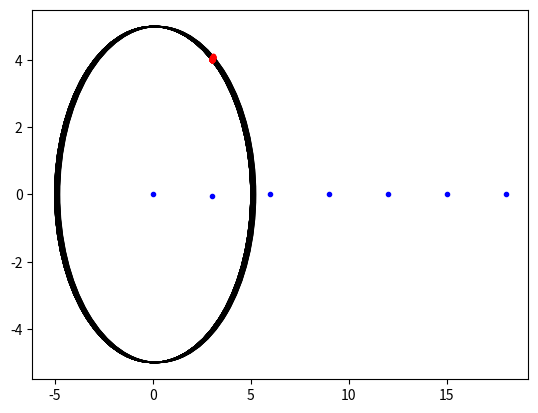
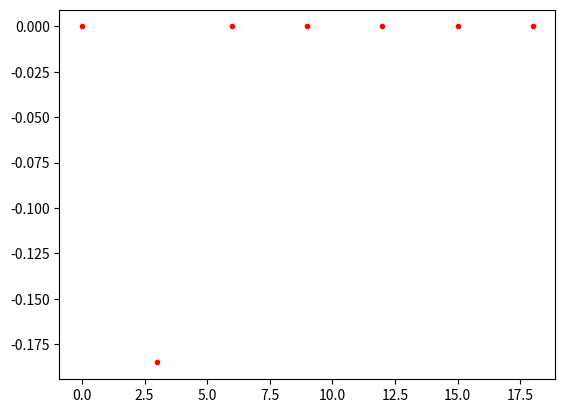

Source code (Python) for these figures, in order:
import math
import numpy as np
import matplotlib.pyplot as plt


ld=5 #define lookahead distance
dt=0.01 #time tick
WB= .98 #m
#rw= 0.5 #measure this
waypoints=np.array([   #create random sample waypoints that tech may give me based on desired spacing
        [0,0],
        [3,4],  #constant spacing
        [6,8],
        [9,12], 
        [12,16],
        [15,20],
        [18,24]
    ])
#how to initialize 2 column array of zeros
N=1000
n=len(waypoints)
#have functions outside of class and the tech box as the class  
#how far along the path the waypoint is, 7 points

class NoIntersectionException(Exception):
    def __init__(self):
        self.message = 'no intersection'

class Car():

    def __init__(self, xcar=np.zeros(N), ycar=np.zeros(N), yaw=np.zeros(N), vel=np.zeros(N)):
        """
        Define a vehicle class
        :param x: float, x position
        :param y: float, y position
        :param yaw: float, vehicle heading
        :param vel: float, velocity
        """
        #need to initialize self.index or else it will delete right after this
        self.xcar = xcar
        self.ycar = ycar
        self.yaw = yaw
        self.vel = vel
        self.index=0

    def update(self, acc=0, delta=0):
        #acc and delta are not arrays
        """
        Vehicle motion model, here we are using simple bycicle model
        :param acc: float, acceleration
        :param delta: float, heading control
        """
        self.index+=1
        self.xcar[self.index] = self.xcar[self.index-1]+ (self.vel[self.index-1] * np.cos(self.yaw[self.index-1]) * dt)
        self.ycar[self.index] = self.ycar[self.index-1]+ (self.vel[self.index-1] * np.sin(self.yaw[self.index-1]) * dt)
        self.yaw[self.index] = self.vel[self.index-1] * (np.tan(delta) / WB) * dt + self.yaw[self.index-1]
        self.vel[self.index] = self.vel[self.index-1]+acc*dt

def distance(waypoints): #may come into use in curvature function
        dist=np.zeros(N)
        x=waypoints[:, 0]
        y=waypoints[:, 1]
        min_index=0
        for i in range (1,n):
        #running sum of the distances between points
            dist[i]= dist[i-1]+ math.sqrt((x[i]-x[i-1])**2+(y[i]-y[i-1])**2)
            if(dist[i]<dist[min_index]):
                min_index=i 
                return dist[i]



def nearest_point(waypoints, rp): #might be useful for not wanting to travel through the back of the path.
        x=waypoints[:, 0] 
        y=waypoints[:, 1]
        dist=np.zeros(N)
           #distance between robot and points along the path
        dist = np.sqrt(((x - rp[0])**2) + ((y - rp[1])**2))
            #index of current position < index of nearest waypoint/position to follow
            #return index of which waypoint/nearest point is closest
        return np.argmin(dist)

def lookahead(position):
    a=b=c=f=d=point=pointx=pointy=discriminant=np.zeros(n) 
    #position= np.array(self.xcar[self.index] , self.ycar[self.index])
    position= np.array([position[0], position[1]]).T  

    try:
        for i in range (1,7):
            f= np.subtract(waypoints[i-1] , position)
            d= np.subtract(waypoints[i] , waypoints[i-1])
            a= np.dot(d,d); b=2*np.dot(f, d); c= np.dot(f,f) - ld*ld
            discriminant= b*b-4*a*c
            if (discriminant<0):
                raise NoIntersectionException
            else:
                discriminant= np.sqrt(discriminant)
                t1= (-b- discriminant)/(2*a)
                t2= (-b + discriminant)/(2*a)
                if (t1>=0 and t1<=1.0):
                    point= waypoints[i-1] + t1*d
                    #pointx=point[:, 0]
                    pointx= point[0]
                    #pointy=point[:, 1]
                    pointy=point[1]
                    return pointx , pointy #x and y value of ld
                elif (t2 >= 0 and t2 <=1.0):
                    point= waypoints[i-1] + t2*d
                    #pointx=point[:, 0]
                    pointx= point[0]
                    #pointy=point[:, 1]
                    pointy=point[1]
                    return pointx , pointy
        raise Exception
    except NoIntersectionException as e:
        print("Path lookahead no intersection")
        return -999, -999

def Curvature(pointx, pointy):

        #following the arc to the lookahead point
        x=waypoints[:, 0] 
        y=waypoints[:, 1]
        ldx=a=c=signed=signed_curvature=mag=orientation=curvature=np.zeros(n) 
        for i in range (1,n):

            mag= np.sqrt(-np.tan(orientation)*(-np.tan(orientation))+1)

            ldx= np.abs(-np.tan(orientation)*pointx+pointy+np.tan(orientation)*x-y)/(mag)

            curvature[i]=(2*ldx[i])/(ld*ld) #this is just magnitude

            #but this is unsigned, need to know which sign it is on, so cross product
 
            signed=np.sin(orientation)*(pointx-np.cos(orientation))-np.cos(orientation)*(pointy-np.sin(orientation))
            signed_curvature[i]= curvature[i]*signed[i]

            return signed_curvature

def steering_angle(signed_curvature):
    steering_angle=np.arctan(signed_curvature*ld)
    return steering_angle

def main():
    car= Car()

#--------------------------------(First_Block)--------------------------------------------------
    '''
    for i in range (500):
        car.update(2, 5)
        rp = [car.xcar[car.index], car.ycar[car.index], car.yaw[car.index]]

    nearest_point(waypoints, rp)  
    print([car.xcar, car.ycar, car.yaw])
    print(nearest_point)
    plt.figure(1)
    plt.plot(car.xcar,car.ycar,'b.')
    plt.show()
    '''
#------------------------(Second_Block)------------------------------------------------------


    fig, ax = plt.subplots(1)
    for i in range (50):
        car.update(2,0)
        rp= [car.xcar[car.index], car.ycar[car.index], car.yaw[car.index]]
        lkx, lky = lookahead(rp)
        print(f"rp: {rp} | lookahead: {lkx, lky}")
        if(lkx > -990 or lky > -990):
            circ = plt.Circle((rp[0], rp[1]), radius=ld, fill=False)
            ax.plot(lkx, lky, 'r.')
            ax.add_patch(circ)
        curv = Curvature(lkx, lky)
        steer= steering_angle(curv)
        print(f"steering angle: {steer} | curvature: {curv}")
    
    num  = nearest_point(waypoints, rp) 
    print(num) 

    #print(curv)

    #print(lookahead(rp))
    #print([car.xcar, car.ycar, car.yaw])
    plt.figure(1)
    plt.plot(waypoints[:, 0], curv,'b.')
    plt.plot()
    plt.show()

    plt.figure(2)
    plt.plot(waypoints[:, 0], steer,'r.')
    plt.plot()
    plt.show()



if __name__ == "__main__":
    main()

